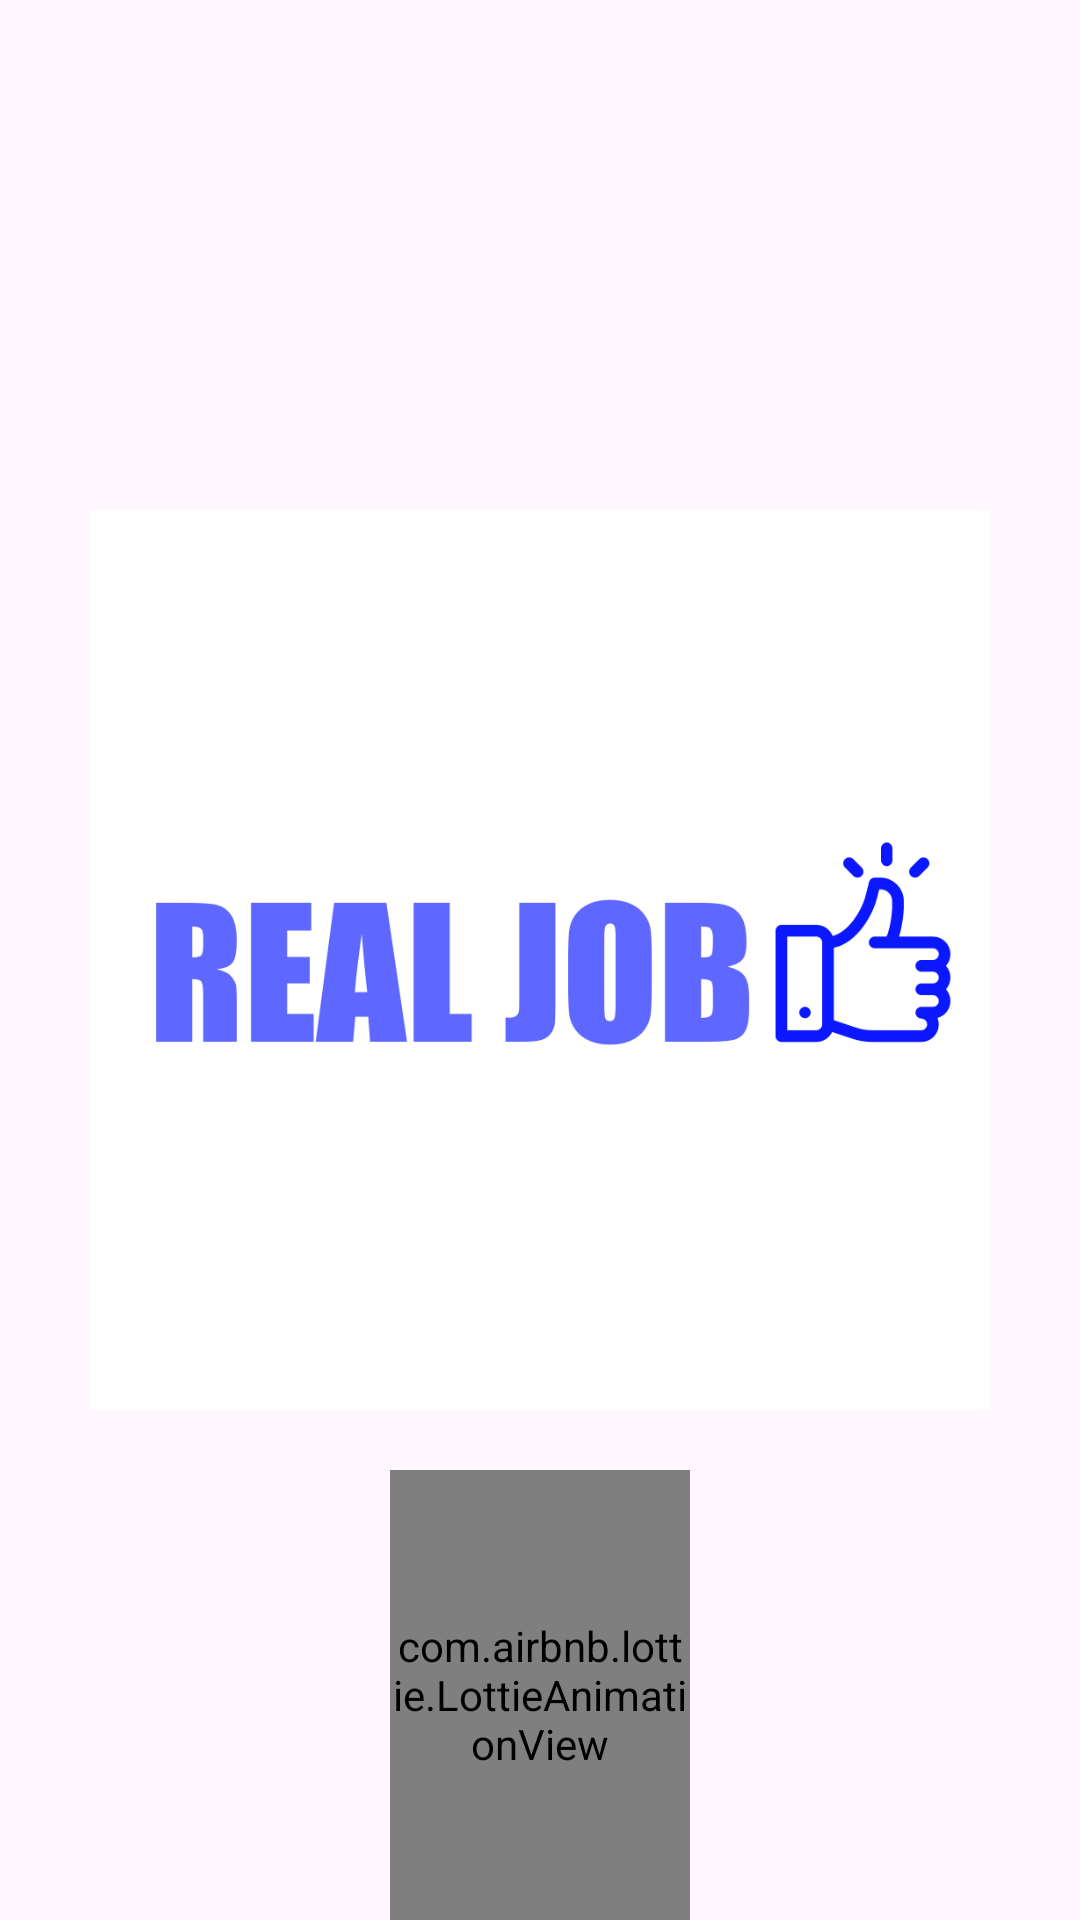

Layout XML and referenced resources for this Android screen:
<!-- AndroidManifest.xml: application theme Theme.RealJobs -->
<!-- res/layout/activity_splash.xml -->
<?xml version="1.0" encoding="utf-8"?>
<FrameLayout xmlns:android="http://schemas.android.com/apk/res/android"
    xmlns:app="http://schemas.android.com/apk/res-auto"
    android:layout_width="match_parent"
    android:layout_height="match_parent">

    <ImageView
        android:id="@+id/imageView"
        android:layout_width="300dp"
        android:layout_height="300dp"
        android:layout_gravity="center"
        app:srcCompat="@drawable/logo" />

    <com.airbnb.lottie.LottieAnimationView
        android:id="@+id/progressAnimationView"
        android:layout_width="100dp"
        android:layout_height="150dp"
        android:layout_gravity="bottom|center_vertical|center_horizontal|center"
        app:lottie_autoPlay="true"
        app:lottie_fileName="loading.json"
        app:lottie_loop="true" />
</FrameLayout>
<!-- resources referenced by this layout -->
<resources>
  <!-- drawable logo: png bitmap (drawable, 52949 bytes) -->
  <style name="Theme.RealJobs" parent="Base.Theme.RealJobs" />
  <style name="Base.Theme.RealJobs" parent="Theme.Material3.DayNight.NoActionBar">
          
          
      </style>
</resources>
